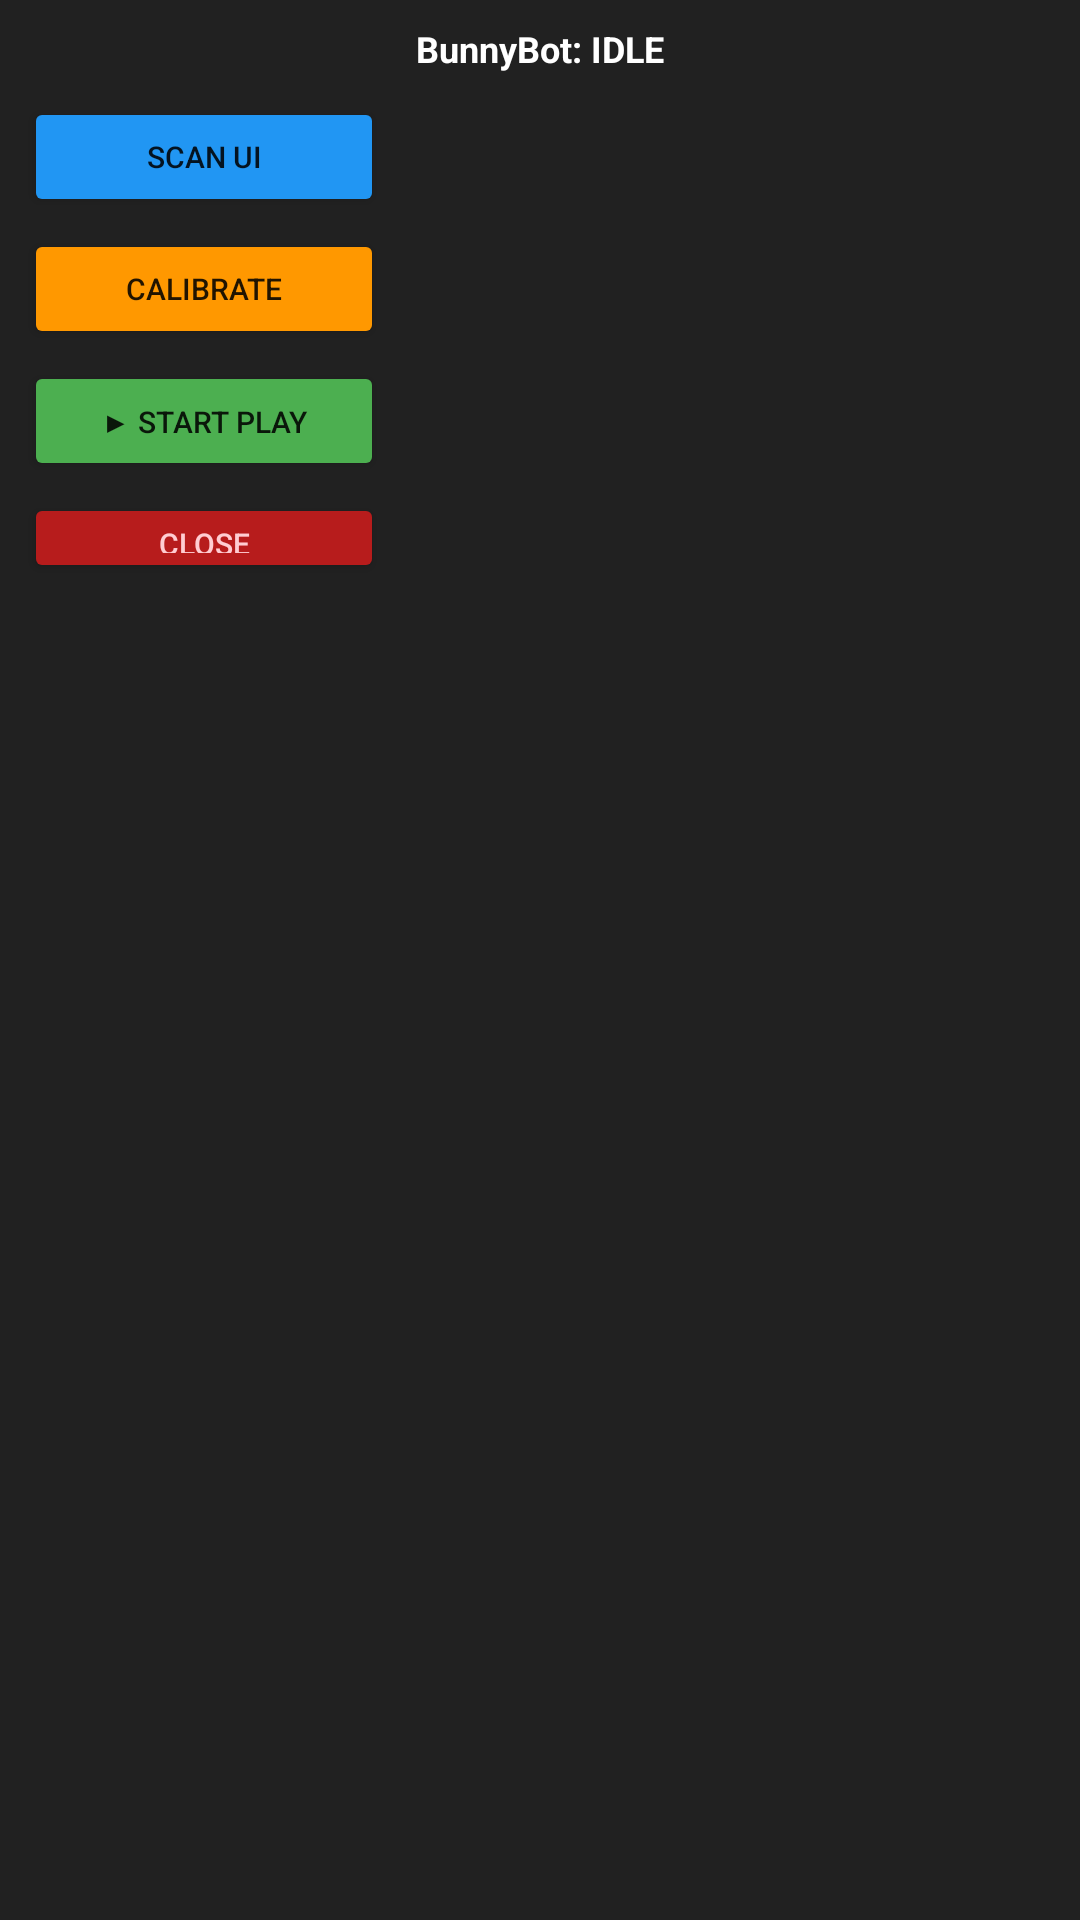

Write the Android layout XML for this screen, with the resource values it uses.
<!-- AndroidManifest.xml: application theme Theme.BunnyBot -->
<!-- res/layout/floating_menu.xml -->
<?xml version="1.0" encoding="utf-8"?>
<LinearLayout xmlns:android="http://schemas.android.com/apk/res/android"
    android:layout_width="wrap_content"
    android:layout_height="wrap_content"
    android:orientation="vertical"
    android:background="#DD000000"
    android:padding="8dp">

    <TextView
        android:id="@+id/bot_title"
        android:layout_width="wrap_content"
        android:layout_height="wrap_content"
        android:text="BunnyBot: IDLE"
        android:textColor="#FFFFFF"
        android:textSize="12sp"
        android:textStyle="bold"
        android:layout_gravity="center"
        android:layout_marginBottom="8dp"/>

    <Button
        android:id="@+id/btn_scan"
        android:layout_width="120dp"
        android:layout_height="40dp"
        android:text="Scan UI"
        android:textSize="10sp"
        android:backgroundTint="#2196F3" />

    <Button
        android:id="@+id/btn_calibrate"
        android:layout_width="120dp"
        android:layout_height="40dp"
        android:text="Calibrate"
        android:textSize="10sp"
        android:backgroundTint="#FF9800"
        android:layout_marginTop="4dp"/>

    <Button
        android:id="@+id/btn_toggle"
        android:layout_width="120dp"
        android:layout_height="40dp"
        android:text="▶ Start Play"
        android:textSize="10sp"
        android:backgroundTint="#4CAF50"
        android:layout_marginTop="4dp"/>
        
    <Button
        android:id="@+id/btn_close"
        android:layout_width="120dp"
        android:layout_height="30dp"
        android:text="Close"
        android:textSize="10sp"
        android:textColor="#FFCDD2"
        android:backgroundTint="#B71C1C"
        android:layout_marginTop="4dp"/>

</LinearLayout>
<!-- resources referenced by this layout -->
<resources>
  <style name="Theme.BunnyBot" parent="Theme.AppCompat.Light.DarkActionBar">
          <item name="colorPrimary">@color/purple_500</item>
          <item name="colorPrimaryVariant">@color/purple_700</item>
          <item name="colorSecondary">@color/teal_200</item>
          <item name="colorSecondaryVariant">@color/teal_700</item>
          <item name="colorError">#B00020</item>
          <item name="colorSurface">@color/white</item>
          <item name="colorOnPrimary">@color/white</item>
          <item name="colorOnSecondary">@color/black</item>
          <item name="colorOnBackground">@color/black</item>
          <item name="colorOnSurface">@color/black</item>
      </style>
  <!-- not gathered from this repository: default colours our renderer supplied (Android Studio template values) -->
  <color name="purple_500">#FF6200EE</color>
  <color name="purple_700">#FF3700B3</color>
  <color name="teal_200">#FF03DAC5</color>
  <color name="teal_700">#FF018786</color>
  <color name="black">#FF000000</color>
  <color name="white">#FFFFFFFF</color>
</resources>
